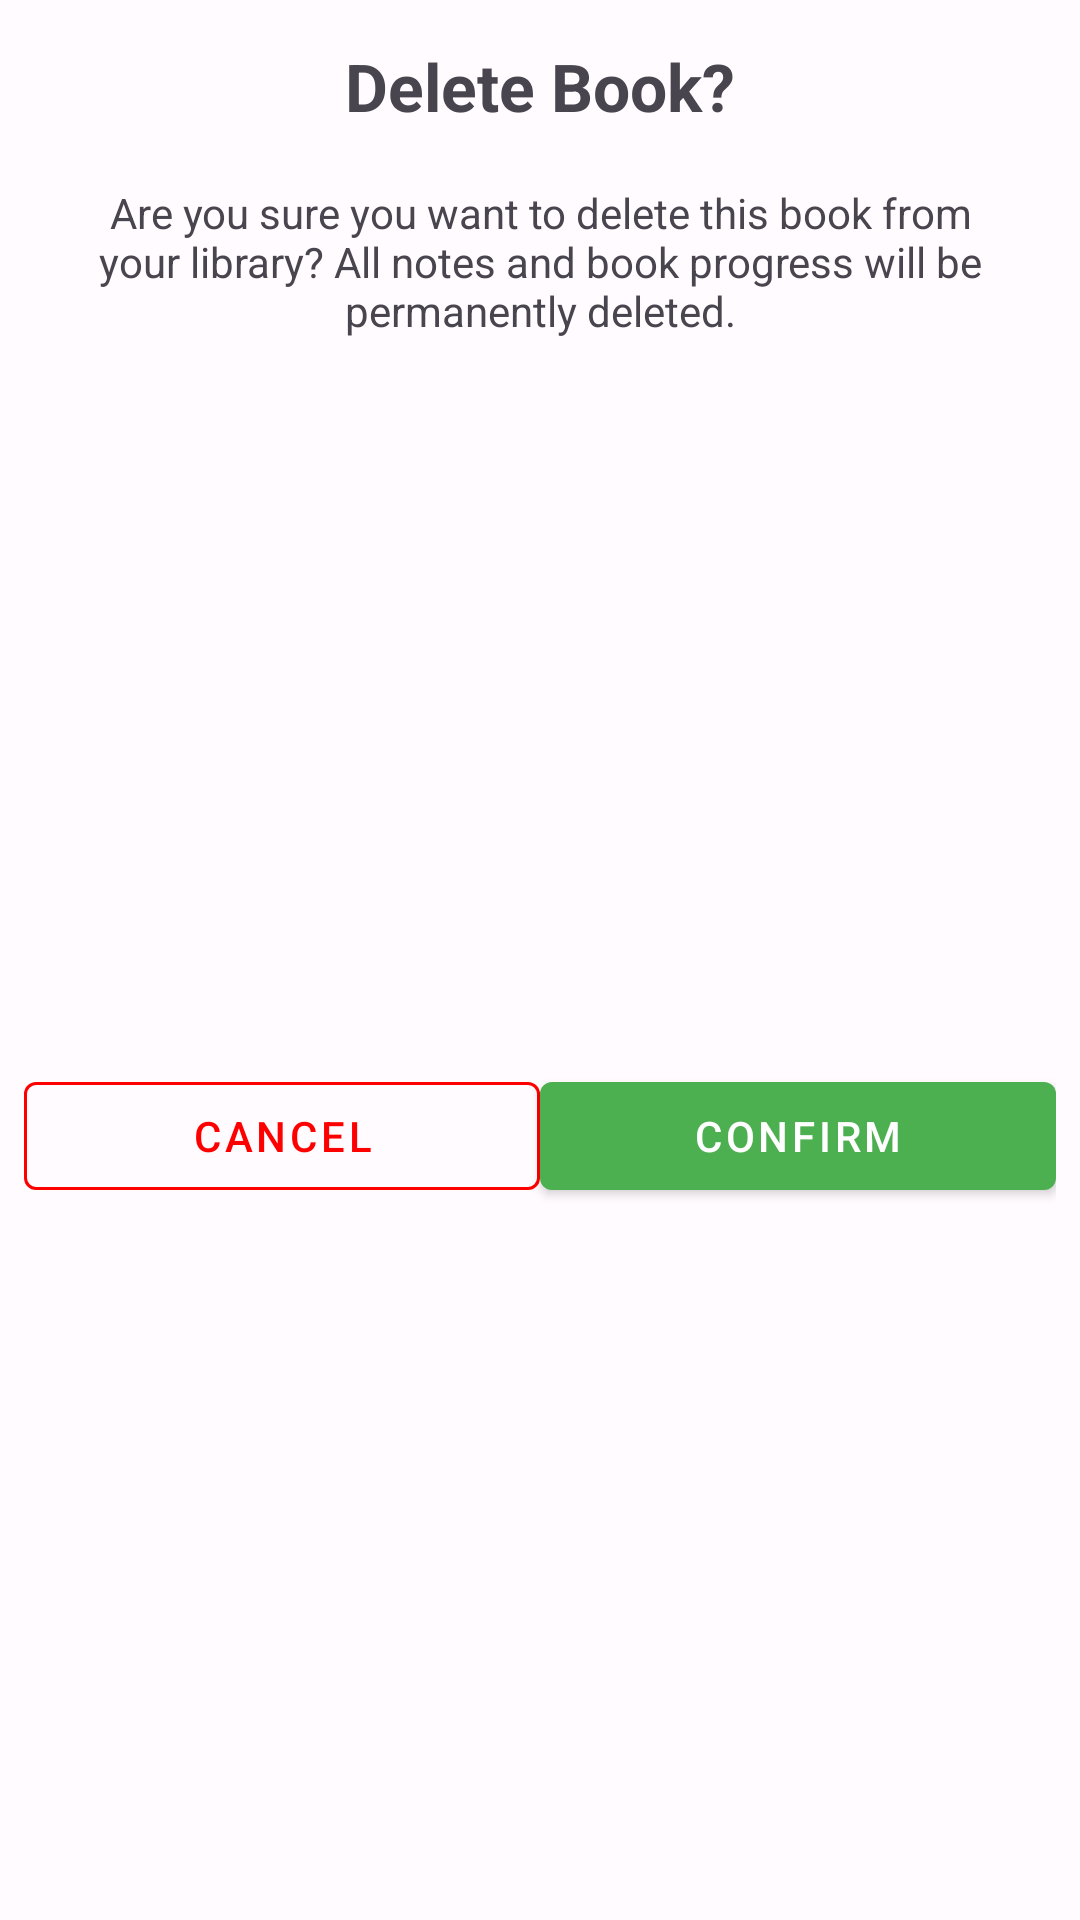

Here is an Android app screen rendered from its layout file. Give the layout XML and the strings, colors and styles it references.
<!-- AndroidManifest.xml: application theme Theme.WeatherApp -->
<!-- res/layout/dialog_confirm_delete_book.xml -->
<androidx.constraintlayout.widget.ConstraintLayout xmlns:android="http://schemas.android.com/apk/res/android"
    android:layout_width="match_parent"
    android:layout_height="wrap_content"
    xmlns:app="http://schemas.android.com/apk/res-auto"
    android:padding="8dp">

    
    <TextView
        android:id="@+id/delete_book_header"
        android:layout_width="match_parent"
        android:layout_height="wrap_content"
        android:textSize="22sp"
        android:textStyle="bold"
        android:padding="6dp"
        android:text="@string/delete_book_header_text"
        android:gravity="center_horizontal"
        app:layout_constraintTop_toTopOf="parent"
        app:layout_constraintStart_toStartOf="parent"
        app:layout_constraintEnd_toEndOf="parent"/>

    <TextView
        android:id="@+id/delete_book_message"
        android:layout_width="match_parent"
        android:layout_height="wrap_content"
        android:padding="12dp"
        android:layout_marginStart="12dp"
        android:layout_marginEnd="12dp"
        android:text="@string/delete_book_dialog_message"
        android:gravity="center_horizontal"
        app:layout_constraintTop_toBottomOf="@id/delete_book_header"
        app:layout_constraintStart_toStartOf="parent"
        app:layout_constraintEnd_toEndOf="parent"/>

    
    <com.google.android.material.button.MaterialButton
        android:id="@+id/cancel_delete_book"
        android:layout_width="0dp"
        android:layout_height="wrap_content"
        android:text="@string/cancel_button_text"
        style="@style/Widget.MaterialComponents.Button.OutlinedButton"
        app:strokeColor="@color/red"
        android:textColor="@color/red"
        app:layout_constraintStart_toStartOf="parent"
        app:layout_constraintEnd_toStartOf="@id/confirm_delete_book"
        app:layout_constraintBottom_toBottomOf="parent"
        app:layout_constraintTop_toBottomOf="@id/delete_book_message"
        app:layout_constraintHorizontal_chainStyle="packed"/>

    <com.google.android.material.button.MaterialButton
        android:id="@+id/confirm_delete_book"
        android:layout_width="0dp"
        android:layout_height="wrap_content"
        android:text="@string/confirm_button_text"
        style="@style/Widget.MaterialComponents.Button"
        app:backgroundTint="@color/green"
        app:layout_constraintStart_toEndOf="@id/cancel_delete_book"
        app:layout_constraintEnd_toEndOf="parent"
        app:layout_constraintBottom_toBottomOf="parent"
        app:layout_constraintTop_toBottomOf="@id/delete_book_message"/>

</androidx.constraintlayout.widget.ConstraintLayout>
<!-- resources referenced by this layout -->
<resources>
  <color name="green">#4CAF50</color>
  <color name="red">#FF0000</color>
  <string name="cancel_button_text">Cancel</string>
  <string name="confirm_button_text">Confirm</string>
  <string name="delete_book_dialog_message">Are you sure you want to delete this book from your library?
          All notes and book progress will be permanently deleted. </string>
  <string name="delete_book_header_text">Delete Book?</string>
  <color name="md_theme_light_primary">#4CAF50</color>
  <color name="md_theme_light_onPrimary">#FFFFFF</color>
  <color name="md_theme_light_primaryContainer">#C8E6C9</color>
  <color name="md_theme_light_onPrimaryContainer">#1B5E20</color>
  <color name="md_theme_light_secondary">#388E3C</color>
  <color name="md_theme_light_onSecondary">#FFFFFF</color>
  <color name="md_theme_light_secondaryContainer">#A5D6A7</color>
  <color name="md_theme_light_onSecondaryContainer">#1B5E20</color>
  <color name="md_theme_light_tertiary">#2E7D32</color>
  <color name="md_theme_light_onTertiary">#FFFFFF</color>
  <color name="md_theme_light_tertiaryContainer">#B9F6CA</color>
  <color name="md_theme_light_onTertiaryContainer">#004D40</color>
  <color name="md_theme_light_error">#B3261E</color>
  <color name="md_theme_light_onError">#FFFFFF</color>
  <color name="md_theme_light_errorContainer">#F9DEDC</color>
  <color name="md_theme_light_onErrorContainer">#410E0B</color>
  <color name="md_theme_light_outline">#79747E</color>
  <color name="md_theme_light_background">#FFFBFE</color>
  <color name="md_theme_light_onBackground">#1C1B1F</color>
  <color name="md_theme_light_surface">#FFFBFE</color>
  <color name="md_theme_light_onSurface">#1C1B1F</color>
  <color name="md_theme_light_surfaceVariant">#E7E0EC</color>
  <color name="md_theme_light_onSurfaceVariant">#49454F</color>
  <color name="md_theme_light_inverseSurface">#313033</color>
  <color name="md_theme_light_inverseOnSurface">#F4EFF4</color>
  <color name="md_theme_light_inversePrimary">#A5D6A7</color>
</resources>
